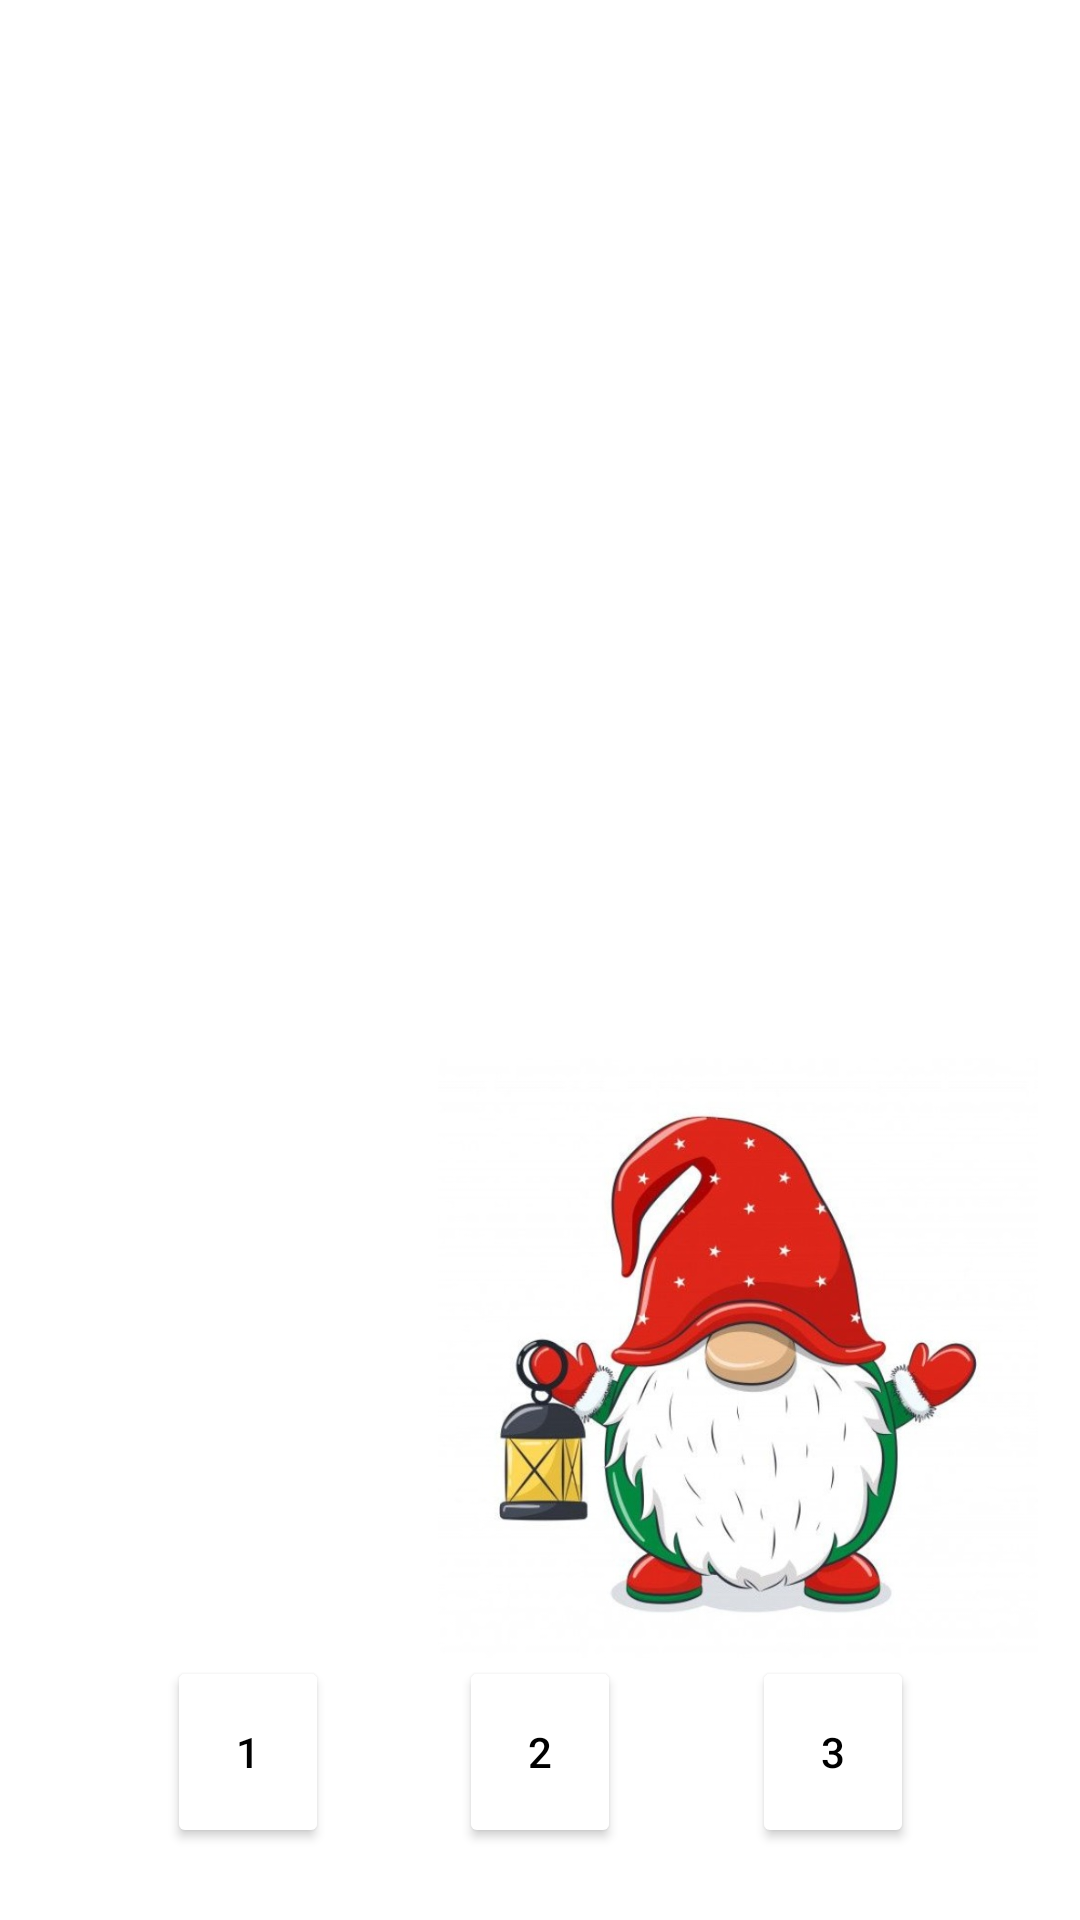

This screen was rendered from an Android layout file. Write that file and the resources it references.
<!-- AndroidManifest.xml: application theme Theme.NewYearsGames -->
<!-- res/layout/playing_field.xml -->
<?xml version="1.0" encoding="utf-8"?>
<androidx.constraintlayout.widget.ConstraintLayout xmlns:android="http://schemas.android.com/apk/res/android"
    xmlns:app="http://schemas.android.com/apk/res-auto"
    xmlns:tools="http://schemas.android.com/tools"
    android:id="@+id/players_game_layout"
    android:layout_width="match_parent"
    android:layout_height="match_parent"
    android:padding="@dimen/margin_12dp">

    <androidx.recyclerview.widget.RecyclerView
        android:id="@+id/recyclerView"
        android:layout_width="match_parent"
        android:layout_height="wrap_content"
        android:orientation="vertical"
        app:layoutManager="androidx.recyclerview.widget.LinearLayoutManager"
        app:layout_constraintEnd_toEndOf="parent"
        app:layout_constraintStart_toStartOf="parent"
        app:layout_constraintTop_toTopOf="parent" />

    <ImageView
        android:layout_width="200dp"
        android:layout_height="200dp"
        android:adjustViewBounds="true"
        android:scaleType="fitXY"
        app:layout_constraintBottom_toBottomOf="parent"
        app:layout_constraintEnd_toEndOf="parent"
        app:layout_constraintHorizontal_bias="0.985"
        app:layout_constraintStart_toStartOf="parent"
        app:layout_constraintTop_toTopOf="parent"
        app:layout_constraintVertical_bias="0.819"
        app:srcCompat="@drawable/dwarf_one" />

    <Button
        android:id="@+id/firstLevelButton"
        style="@style/ButtonCircleStyle"
        android:layout_width="54dp"
        android:layout_height="64dp"
        android:layout_marginBottom="@dimen/margin_12dp"
        android:backgroundTint="@color/button_yellow"
        android:text="@string/one"
        app:layout_constraintBottom_toBottomOf="parent"
        app:layout_constraintEnd_toStartOf="@+id/secondLevelButton"
        app:layout_constraintHorizontal_bias="0.5"
        app:layout_constraintStart_toStartOf="parent" />

    <Button
        android:id="@+id/secondLevelButton"
        style="@style/ButtonCircleStyle"
        android:layout_width="54dp"
        android:layout_height="64dp"
        android:layout_marginBottom="@dimen/margin_12dp"
        android:backgroundTint="@color/button_green"
        android:text="@string/two"
        app:layout_constraintBottom_toBottomOf="parent"
        app:layout_constraintEnd_toStartOf="@+id/thirdLevelButton"
        app:layout_constraintHorizontal_bias="0.5"
        app:layout_constraintStart_toEndOf="@+id/firstLevelButton" />

    <Button
        android:id="@+id/thirdLevelButton"
        style="@style/ButtonCircleStyle"
        android:layout_width="54dp"
        android:layout_height="64dp"
        android:layout_marginBottom="@dimen/margin_12dp"
        android:backgroundTint="@color/button_red"
        android:text="@string/three"
        app:layout_constraintBottom_toBottomOf="parent"
        app:layout_constraintEnd_toEndOf="parent"
        app:layout_constraintHorizontal_bias="0.5"
        app:layout_constraintStart_toEndOf="@+id/secondLevelButton" />

</androidx.constraintlayout.widget.ConstraintLayout>
<!-- resources referenced by this layout -->
<resources>
  <color name="button_green">#3C8844</color>
  <color name="button_red">#DD342F</color>
  <color name="button_yellow">#FAD14F</color>
  <dimen name="margin_12dp">12dp</dimen>
  <!-- drawable dwarf_one: jpeg bitmap (drawable, 61098 bytes) -->
  <string name="one">1</string>
  <string name="three">3</string>
  <string name="two">2</string>
  <style name="ButtonCircleStyle">
          <item name="materialThemeOverlay">@style/Widget.MaterialComponents.Button</item>
          <item name="backgroundTint">@color/white</item>
          <item name="android:textColor">@color/black</item>
          <item name="shapeAppearanceOverlay">@style/cornerLayoutRoundedTop50dp</item>
      </style>
  <style name="Theme.NewYearsGames" parent="Theme.MaterialComponents.DayNight.NoActionBar">
          
          <item name="colorPrimary">@color/theme_red</item>
          <item name="colorPrimaryVariant">@color/theme_red</item>
          <item name="colorOnPrimary">@color/white</item>
          
          <item name="colorSecondary">@color/teal_200</item>
          <item name="colorSecondaryVariant">@color/teal_700</item>
          <item name="colorOnSecondary">@color/black</item>
          
          <item name="android:statusBarColor" tools:targetApi="l">?attr/colorPrimaryVariant</item>
          
      </style>
  <color name="white">#FFFFFFFF</color>
  <color name="black">#FF000000</color>
  <style name="cornerLayoutRoundedTop50dp">
          <item name="cornerFamily">rounded</item>
          <item name="cornerSizeTopRight">50dp</item>
          <item name="cornerSizeTopLeft">50dp</item>
          <item name="cornerSizeBottomLeft">50dp</item>
          <item name="cornerSizeBottomRight">50dp</item>
      </style>
  <color name="theme_red">#E43631</color>
  <color name="teal_200">#FF03DAC5</color>
  <color name="teal_700">#FF018786</color>
</resources>
